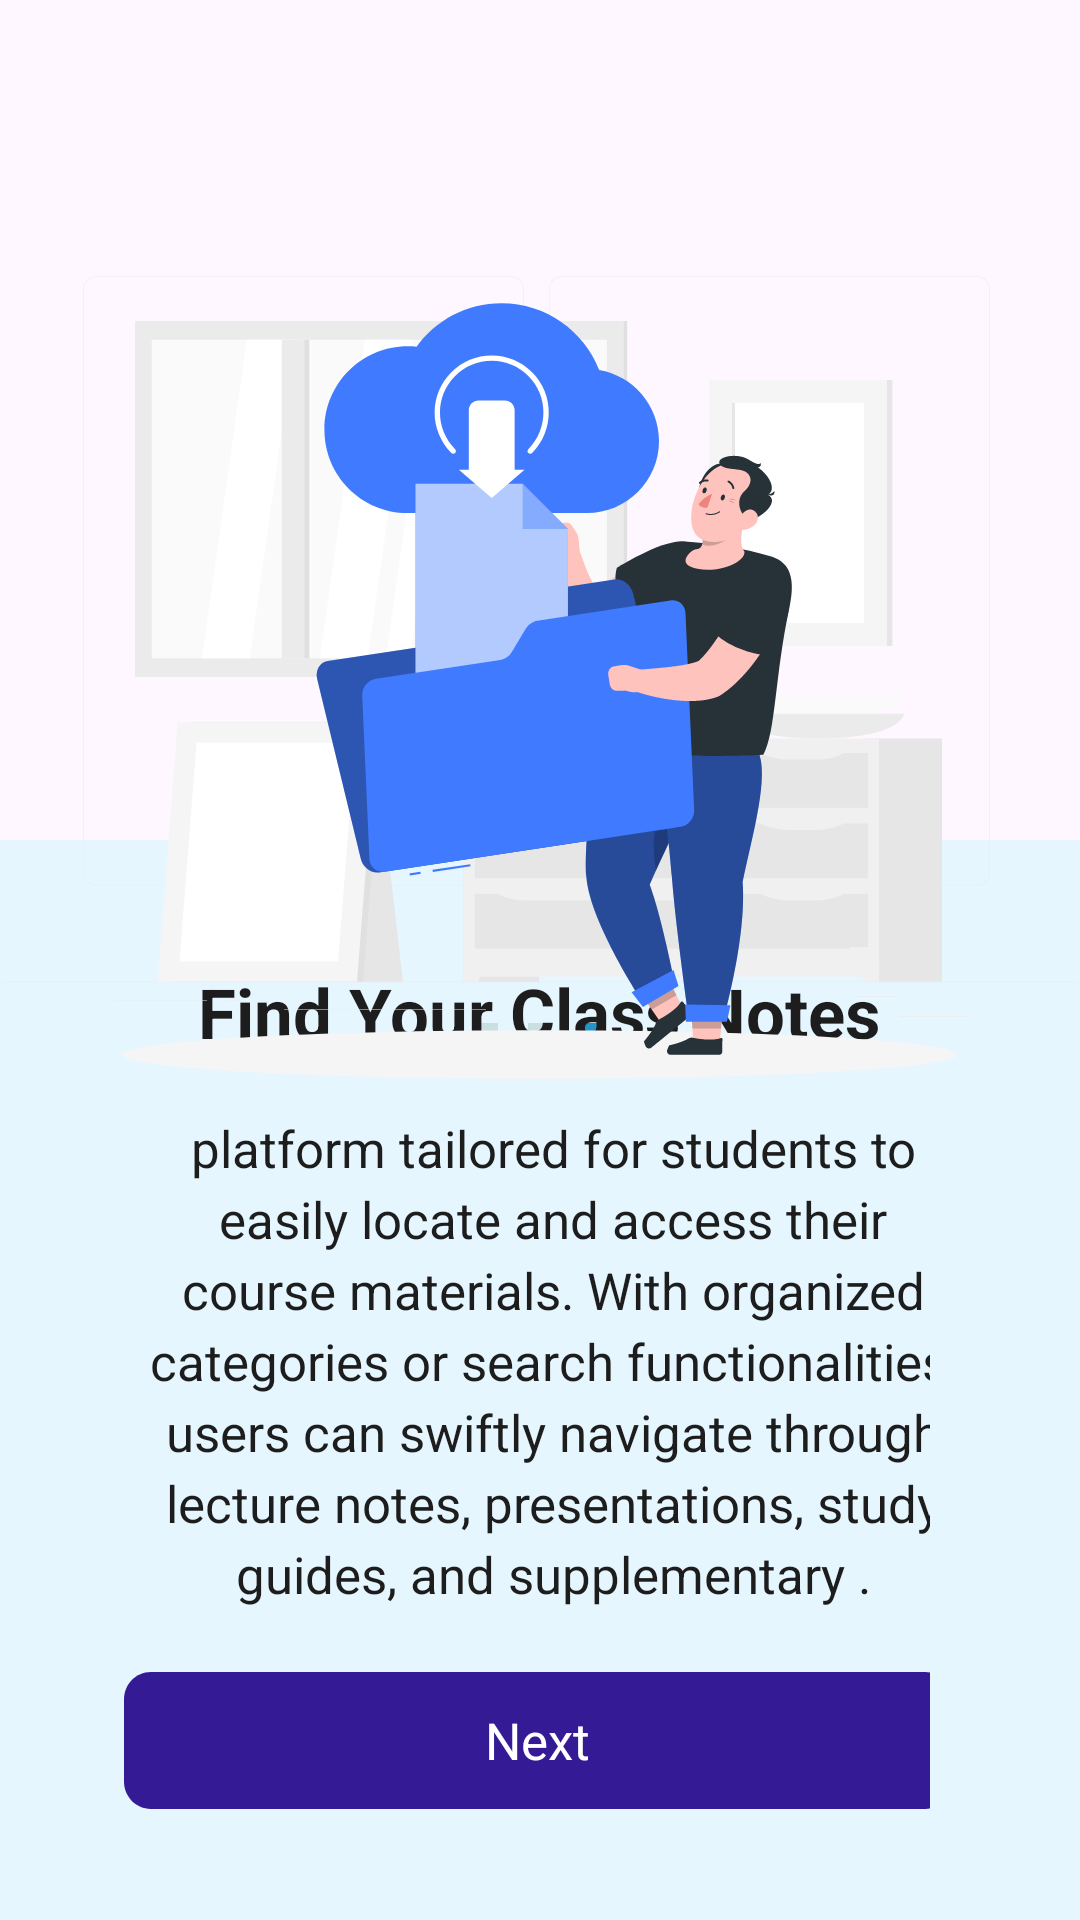

Android layout source for this screen:
<!-- AndroidManifest.xml: application theme Theme.Praveen -->
<!-- res/layout/activity_welcome_screen03.xml -->
<?xml version="1.0" encoding="utf-8"?>
<androidx.constraintlayout.widget.ConstraintLayout xmlns:android="http://schemas.android.com/apk/res/android"
    xmlns:app="http://schemas.android.com/apk/res-auto"
    xmlns:tools="http://schemas.android.com/tools"
    android:layout_width="match_parent"
    android:layout_height="match_parent"
    tools:context=".Modules.welcome_screen_03">


    <LinearLayout
        android:layout_width="wrap_content"
        android:layout_height="wrap_content"
        android:layout_marginTop="50dp"
        android:orientation="horizontal"
        app:layout_constraintBottom_toBottomOf="@+id/linearFeaturesbutton"
        app:layout_constraintEnd_toEndOf="parent"
        app:layout_constraintStart_toStartOf="parent"
        app:layout_constraintTop_toTopOf="parent">

        <View
            android:id="@+id/ellipse_20"
            android:layout_width="8dp"
            android:layout_height="8dp"
            android:layout_margin="5dp"
            android:background="#D9D9D9" />

        <View
            android:id="@+id/ellipse_2"
            android:layout_width="8dp"
            android:layout_height="8dp"
            android:layout_margin="5dp"
            android:background="#D9D9D9" />

        <View
            android:id="@+id/ellipse_19"
            android:layout_width="8dp"
            android:layout_height="8dp"
            android:layout_margin="5dp"
            android:background="#0076B8" />
    </LinearLayout>

    <TextView
            android:id="@+id/skip3"
            android:layout_width="wrap_content"
            android:layout_height="wrap_content"
            android:layout_alignParentLeft="true"
            android:layout_alignParentTop="true"
            android:layout_alignParentRight="true"
            android:layout_alignParentBottom="true"
            android:layout_marginStart="337dp"
            android:layout_marginTop="16dp"
            android:layout_marginEnd="52dp"
            android:gravity="center_horizontal|center_vertical"
            android:text="@string/para_primar"
            android:textAppearance="@style/para_primar"
            app:layout_constraintEnd_toEndOf="parent"
            app:layout_constraintStart_toStartOf="parent"
            app:layout_constraintTop_toTopOf="parent"
            tools:ignore="MissingConstraints,RtlHardcoded" />

        <LinearLayout
            android:id="@+id/linearFeaturesbutton"
            android:layout_width="match_parent"
            android:layout_height="360dp"
            android:layout_gravity="bottom|center"
            android:background="#9C27B0"
            android:backgroundTint="#3C96F3FF"
            android:gravity="center"
            android:orientation="vertical"
            android:paddingStart="19dp"
            android:paddingTop="37dp"
            android:paddingEnd="50dp"
            android:paddingBottom="37dp"
            android:textAlignment="center"
            app:layout_constraintBottom_toBottomOf="parent"
            app:layout_constraintTop_toBottomOf="@+id/imageView"
            app:layout_constraintVertical_bias="1.0"
            tools:layout_editor_absoluteX="53dp"
            tools:ignore="ExtraText,UnknownId">>

            <TextView
                android:id="@+id/find_your_c"
                android:layout_width="236dp"
                android:layout_height="wrap_content"
                android:layout_marginStart="15dp"
                android:layout_marginTop="5dp"
                android:gravity="center"
                android:text="@string/find_your_c"
                android:textAppearance="@style/find_your_c"
                android:textSize="23sp"
                android:textStyle="bold"
                tools:ignore="MissingConstraints" />

            <TextView
                android:id="@+id/platform_ta"
                android:layout_width="wrap_content"
                android:layout_height="wrap_content"
                android:layout_marginStart="20dp"
                android:layout_marginTop="20dp"
                android:layout_marginBottom="10dp"
                android:gravity="center_horizontal|top"
                android:lineSpacingExtra="4sp"
                android:text="@string/platform_ta"
                android:textAppearance="@style/user_friend"
                android:textSize="17sp"
                android:translationY="-1.32sp" />

            <RelativeLayout


                android:id="@+id/ntxbtn3"
                android:layout_width="wrap_content"
                android:layout_height="wrap_content"
                android:layout_marginStart="15dp"
                android:layout_marginTop="10dp"
                android:background="@drawable/button"
                android:clipToOutline="true"
                android:gravity="center"
                tools:ignore="DuplicateIds">

                <TextView
                    android:id="@+id/create_acco"
                    android:layout_width="wrap_content"
                    android:layout_height="wrap_content"
                    android:gravity="center"
                    android:text="@string/create_acco"
                    android:textAppearance="@style/create_acco"
                    android:textSize="17sp" />
            </RelativeLayout>

        </LinearLayout>

    <ImageView
        android:id="@+id/imageView8"
        android:layout_width="wrap_content"
        android:layout_height="wrap_content"
        app:layout_constraintBottom_toBottomOf="parent"
        app:layout_constraintEnd_toEndOf="parent"
        app:layout_constraintHorizontal_bias="0.307"
        app:layout_constraintStart_toStartOf="parent"
        app:layout_constraintTop_toTopOf="parent"
        app:layout_constraintVertical_bias="0.187"
        app:srcCompat="@drawable/find_notes" />


</androidx.constraintlayout.widget.ConstraintLayout>
<!-- resources referenced by this layout -->
<resources>
  <!-- drawable button (drawable) -->
  <?xml version="1.0" encoding="utf-8"?>
      <vector
          xmlns:android="http://schemas.android.com/apk/res/android"
          xmlns:aapt="http://schemas.android.com/aapt"
          android:width="310dp"
          android:height="50dp"
          android:viewportWidth="310"
          android:viewportHeight="50"
          >
          <group>
              <clip-path
                  android:pathData="M10 0H300C305.523 0 310 4.47715 310 10V40C310 45.5228 305.523 50 300 50H10C4.47715 50 0 45.5228 0 40V10C0 4.47715 4.47715 0 10 0Z"
                  />
              <path
                  android:pathData="M0 0V50H310V0"
                  android:fillColor="#351A96"
                  />
          </group>
      </vector>
  <!-- drawable find_notes: vector/xml drawable (drawable, 21776 chars, omitted) -->
  <string name="create_acco">Next</string>
  <string name="find_your_c">Find Your Class Notes</string>
  <string name="para_primar">skip</string>
  <string name="platform_ta">platform tailored for students to easily locate and access their course materials. With organized categories or search functionalities, users can swiftly navigate through lecture notes, presentations, study guides, and supplementary .</string>
  <style name="create_acco">
          <item name="android:textSize">16sp</item>
          <item name="android:textColor">#FFFFFF</item>
      </style>
  <style name="find_your_c">
          <item name="android:textSize">21sp</item>
          <item name="android:textColor">#1D1D1D</item>
      </style>
  <style name="para_primar">
          <item name="android:textSize">12sp</item>
          <item name="android:textColor">#006EE9</item>
      </style>
  <style name="user_friend">
          <item name="android:textSize">16sp</item>
          <item name="android:textColor">#1D1D1D</item>
      </style>
  <style name="Theme.Praveen" parent="Base.Theme.Praveen" />
  <style name="Base.Theme.Praveen" parent="Theme.Material3.DayNight.NoActionBar">
          
          
      </style>
</resources>
